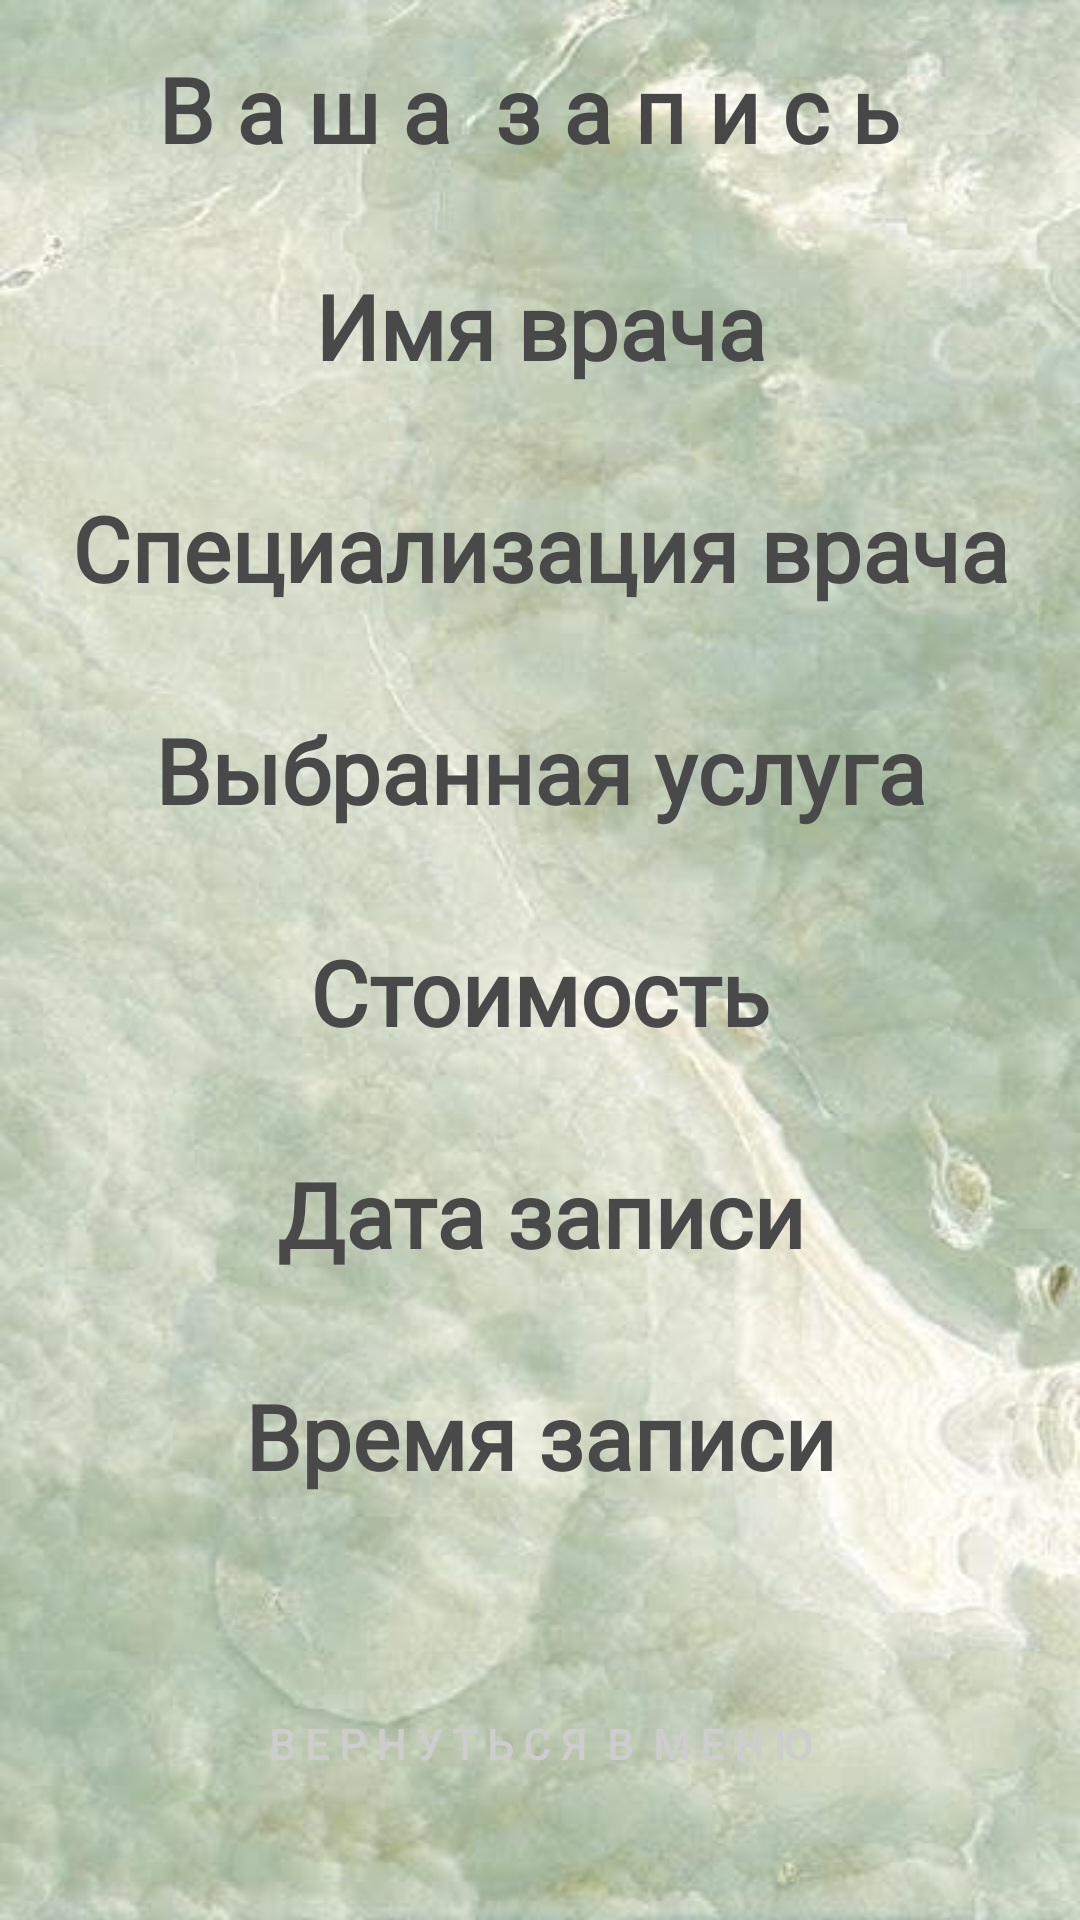

Write the Android layout XML for this screen, with the resource values it uses.
<!-- AndroidManifest.xml: application theme Theme.AppCompat.NoActionBar -->
<!-- res/layout/activity_note.xml -->
<?xml version="1.0" encoding="utf-8"?>
<androidx.constraintlayout.widget.ConstraintLayout xmlns:android="http://schemas.android.com/apk/res/android"
    xmlns:app="http://schemas.android.com/apk/res-auto"
    xmlns:tools="http://schemas.android.com/tools"
    android:layout_width="match_parent"
    android:layout_height="match_parent"
    android:background="@drawable/backgorund1"
    tools:context=".NoteActivity">

    <Button
        android:id="@+id/button_return3"
        android:layout_width="0dp"
        android:layout_height="50dp"
        android:layout_marginStart="32dp"
        android:layout_marginTop="48dp"
        android:layout_marginEnd="32dp"
        android:background="@drawable/edit_text_back"
        android:fontFamily="@font/roboto_slab"
        android:onClick="ReturnToMenu"
        android:text="В е р н у т ь с я  в  м е н ю"
        android:textAllCaps="true"
        android:textColor="#CDCDCD"
        android:textSize="14sp"
        android:textStyle="bold"
        app:layout_constraintEnd_toEndOf="parent"
        app:layout_constraintHorizontal_bias="0.0"
        app:layout_constraintStart_toStartOf="parent"
        app:layout_constraintTop_toBottomOf="@+id/textView_Time" />

    <TextView
        android:id="@+id/textView_Time"
        android:layout_width="0dp"
        android:layout_height="50dp"
        android:layout_marginTop="24dp"
        android:fontFamily="@font/roboto_slab"
        android:text="Время записи"
        android:textAlignment="center"
        android:textColor="#494949"
        android:textSize="30sp"
        android:textStyle="bold"
        app:layout_constraintEnd_toEndOf="parent"
        app:layout_constraintHorizontal_bias="0.0"
        app:layout_constraintStart_toStartOf="parent"
        app:layout_constraintTop_toBottomOf="@+id/textView_Date" />

    <TextView
        android:id="@+id/textView_Date"
        android:layout_width="0dp"
        android:layout_height="50dp"
        android:layout_marginTop="24dp"
        android:fontFamily="@font/roboto_slab"
        android:text="Дата записи"
        android:textAlignment="center"
        android:textColor="#494949"
        android:textSize="30sp"
        android:textStyle="bold"
        app:layout_constraintEnd_toEndOf="parent"
        app:layout_constraintHorizontal_bias="0.0"
        app:layout_constraintStart_toStartOf="parent"
        app:layout_constraintTop_toBottomOf="@+id/textView_Price" />

    <TextView
        android:id="@+id/textView_Price"
        android:layout_width="0dp"
        android:layout_height="50dp"
        android:layout_marginTop="24dp"
        android:fontFamily="@font/roboto_slab"
        android:text="Стоимость"
        android:textAlignment="center"
        android:textColor="#494949"
        android:textSize="30sp"
        android:textStyle="bold"
        app:layout_constraintEnd_toEndOf="parent"
        app:layout_constraintHorizontal_bias="0.0"
        app:layout_constraintStart_toStartOf="parent"
        app:layout_constraintTop_toBottomOf="@+id/textView_Service" />

    <TextView
        android:id="@+id/textView_Service"
        android:layout_width="0dp"
        android:layout_height="50dp"
        android:layout_marginTop="24dp"
        android:fontFamily="@font/roboto_slab"
        android:text="Выбранная услуга"
        android:textAlignment="center"
        android:textColor="#494949"
        android:textSize="30sp"
        android:textStyle="bold"
        app:layout_constraintEnd_toEndOf="parent"
        app:layout_constraintHorizontal_bias="0.0"
        app:layout_constraintStart_toStartOf="parent"
        app:layout_constraintTop_toBottomOf="@+id/textView_DoctorSpec" />

    <TextView
        android:id="@+id/textView5"
        android:layout_width="wrap_content"
        android:layout_height="wrap_content"
        android:layout_marginTop="16dp"
        android:fontFamily="@font/oswald"
        android:text="В а ш а  з а п и с ь "
        android:textAlignment="center"
        android:textAllCaps="false"
        android:textColor="#474747"
        android:textSize="30sp"
        android:textStyle="bold"
        app:layout_constraintEnd_toEndOf="parent"
        app:layout_constraintStart_toStartOf="parent"
        app:layout_constraintTop_toTopOf="parent" />

    <TextView
        android:id="@+id/textView_DoctorName"
        android:layout_width="0dp"
        android:layout_height="50dp"
        android:layout_marginTop="32dp"
        android:fontFamily="@font/roboto_slab"
        android:text="Имя врача"
        android:textAlignment="center"
        android:textColor="#494949"
        android:textSize="30sp"
        android:textStyle="bold"
        app:layout_constraintEnd_toEndOf="parent"
        app:layout_constraintHorizontal_bias="0.501"
        app:layout_constraintStart_toStartOf="parent"
        app:layout_constraintTop_toBottomOf="@+id/textView5" />

    <TextView
        android:id="@+id/textView_DoctorSpec"
        android:layout_width="0dp"
        android:layout_height="50dp"
        android:layout_marginTop="24dp"
        android:fontFamily="@font/roboto_slab"
        android:text="Специализация врача"
        android:textAlignment="center"
        android:textColor="#494949"
        android:textSize="30sp"
        android:textStyle="bold"
        app:layout_constraintEnd_toEndOf="parent"
        app:layout_constraintHorizontal_bias="0.501"
        app:layout_constraintStart_toStartOf="parent"
        app:layout_constraintTop_toBottomOf="@+id/textView_DoctorName" />
</androidx.constraintlayout.widget.ConstraintLayout>
<!-- resources referenced by this layout -->
<resources>
  <!-- drawable backgorund1: jpg bitmap (drawable, 27452 bytes) -->
</resources>
